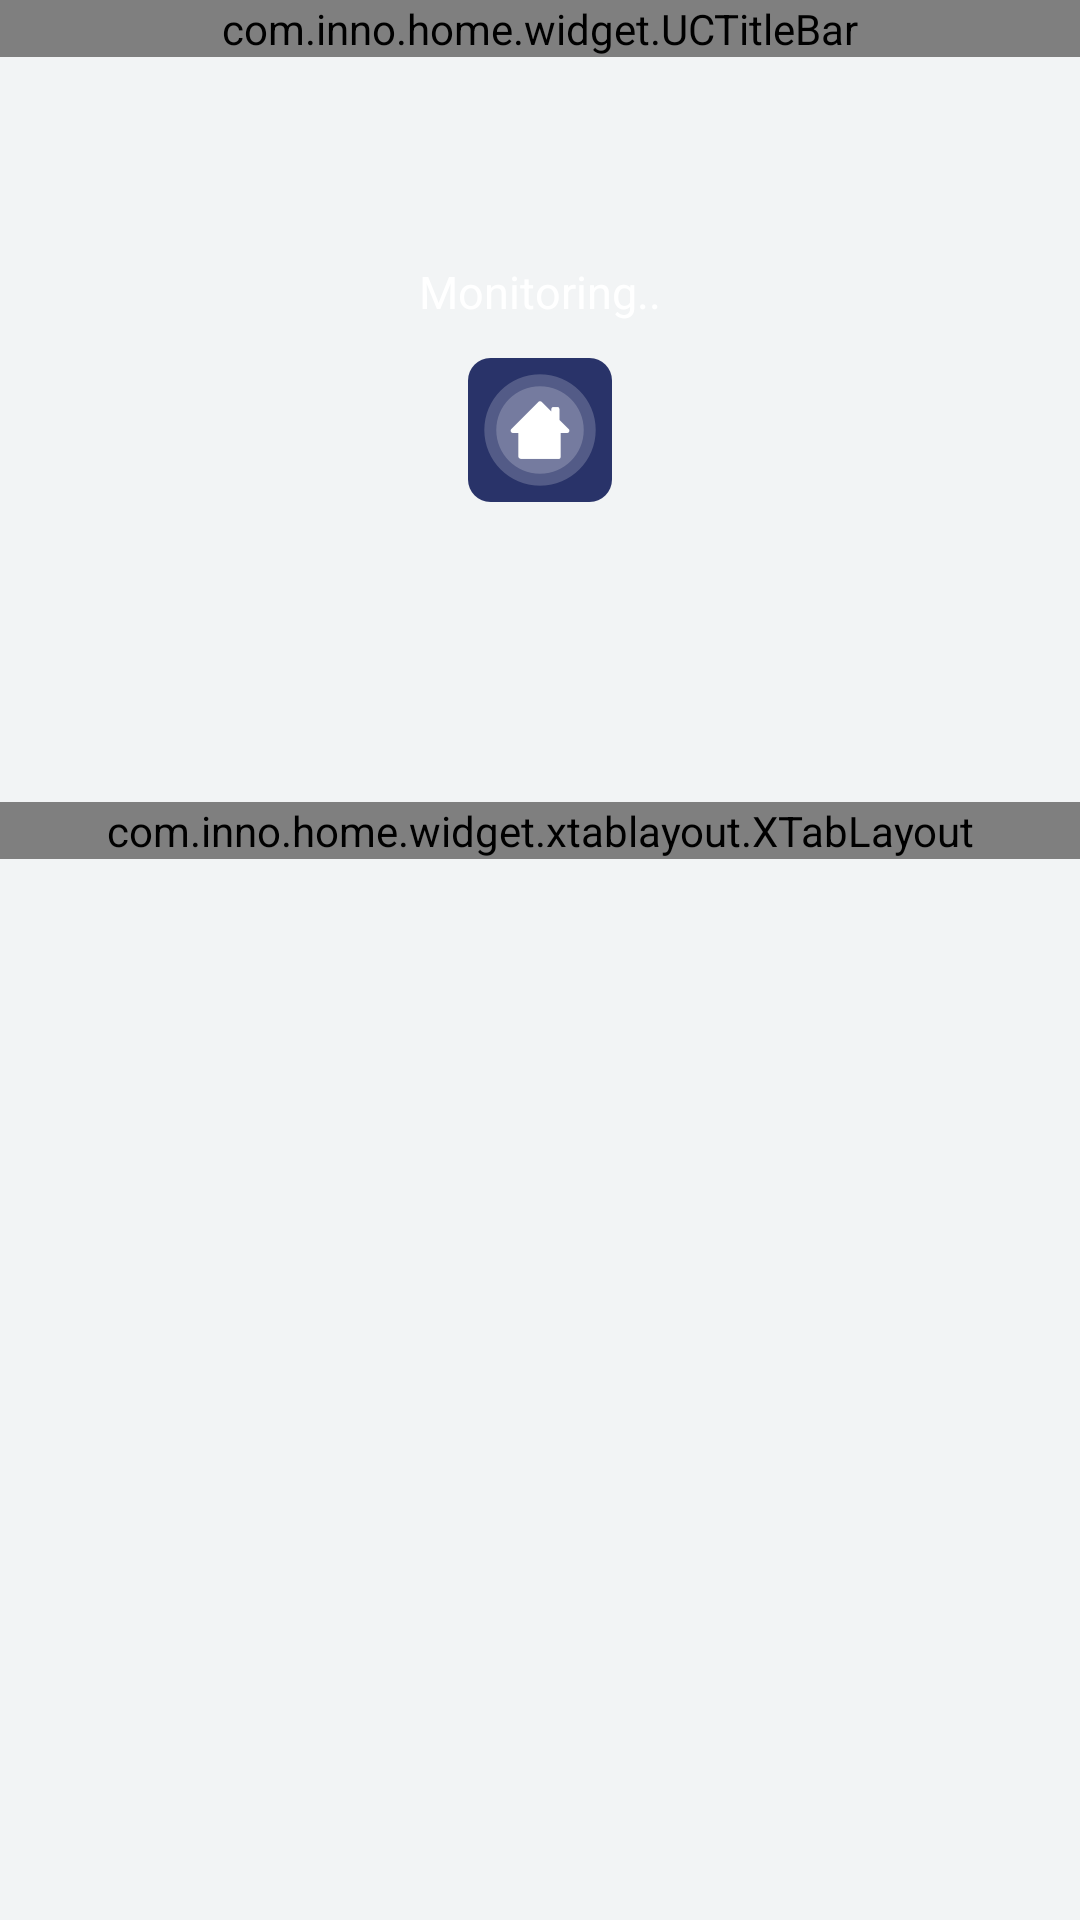

Write the Android layout XML for this screen, with the resource values it uses.
<!-- AndroidManifest.xml: application theme AppTheme -->
<!-- res/layout/activity_device_control.xml -->
<?xml version="1.0" encoding="utf-8"?>
<LinearLayout xmlns:android="http://schemas.android.com/apk/res/android"
    xmlns:app="http://schemas.android.com/apk/res-auto"
    xmlns:tools="http://schemas.android.com/tools"
    android:layout_width="match_parent"
    android:layout_height="match_parent"
    android:orientation="vertical">

    <com.inno.home.widget.UCTitleBar
        android:id="@+id/title_bar"
        android:layout_width="match_parent"
        android:layout_height="wrap_content">

    </com.inno.home.widget.UCTitleBar>

    <FrameLayout
        android:layout_width="match_parent"
        android:layout_height="match_parent">

        <LinearLayout
            android:id="@+id/content_view"
            android:layout_width="match_parent"
            android:layout_height="match_parent"
            android:orientation="vertical">

            <android.support.constraint.ConstraintLayout
                android:id="@+id/control_status_bg"
                android:layout_width="match_parent"
                android:layout_height="0dp"
                android:layout_weight="2">

                <TextView
                    android:id="@+id/tv_control_prompt"
                    android:layout_width="wrap_content"
                    android:layout_height="wrap_content"
                    android:layout_marginBottom="12dp"
                    android:text="@string/device_control_prompt"
                    android:textColor="@color/white"
                    android:textSize="@dimen/text_size_title_menu"
                    app:layout_constraintBottom_toTopOf="@+id/iv_control_icon"
                    app:layout_constraintEnd_toEndOf="parent"
                    app:layout_constraintStart_toStartOf="parent" />

                <ImageView
                    android:id="@+id/iv_control_icon"
                    android:layout_width="wrap_content"
                    android:layout_height="wrap_content"
                    app:layout_constraintBottom_toBottomOf="parent"
                    app:layout_constraintEnd_toEndOf="parent"
                    app:layout_constraintStart_toStartOf="parent"
                    app:layout_constraintTop_toTopOf="parent"
                    app:srcCompat="@mipmap/ic_launcher" />

                <TextView
                    android:id="@+id/tv_control_status"
                    android:layout_width="wrap_content"
                    android:layout_height="wrap_content"
                    android:layout_marginTop="@dimen/activity_vertical_margin"
                    android:textColor="@color/white"
                    app:layout_constraintEnd_toEndOf="parent"
                    app:layout_constraintStart_toStartOf="parent"
                    app:layout_constraintTop_toBottomOf="@+id/iv_control_icon"
                    tools:text="TextView" />
            </android.support.constraint.ConstraintLayout>

            <LinearLayout
                android:layout_width="match_parent"
                android:layout_height="0dp"
                android:layout_weight="3"
                android:orientation="vertical">

                <com.inno.home.widget.xtablayout.XTabLayout
                    android:id="@+id/tab_layout"
                    android:layout_width="match_parent"
                    android:layout_height="wrap_content"
                    android:background="@color/device_control_online"
                    app:tabGravity="center"
                    app:xTabDisplayNum="2"
                    app:xTabDividerWidthWidthText="false"
                    app:xTabIndicatorColor="@color/white"
                    app:xTabIndicatorHeight="@dimen/tab_indicator_height"
                    app:xTabIndicatorWidth="@dimen/tab_indicator_width"
                    app:xTabMode="scrollable"
                    app:xTabSelectedTextColor="@color/white"
                    app:xTabSelectedTextSize="@dimen/text_size_btn"
                    app:xTabTextColor="@color/white"
                    app:xTabTextSelectedBold="false"
                    app:xTabTextSize="@dimen/text_size_btn">

                </com.inno.home.widget.xtablayout.XTabLayout>

                <android.support.v4.view.ViewPager
                    android:id="@+id/vp"
                    android:layout_width="match_parent"
                    android:layout_height="match_parent"
                    app:layout_behavior="@string/appbar_scrolling_view_behavior" />

            </LinearLayout>
        </LinearLayout>

    </FrameLayout>
</LinearLayout>
<!-- resources referenced by this layout -->
<resources>
  <color name="device_control_online">#3EB97E</color>
  <color name="white">#FFFFFF</color>
  <dimen name="activity_vertical_margin">16dp</dimen>
  <dimen name="text_size_btn">16sp</dimen>
  <dimen name="text_size_title_menu">15sp</dimen>
  <!-- mipmap ic_launcher: png bitmap (mipmap-xxhdpi, 5569 bytes) -->
  <string name="device_control_prompt">Monitoring..</string>
  <style name="AppTheme" parent="Theme.AppCompat.Light.NoActionBar">
          
          <item name="colorPrimary">@color/colorPrimary</item>
          <item name="colorPrimaryDark">@color/colorPrimaryDark</item>
          <item name="colorAccent">@color/colorAccent</item>
          <item name="android:textColorHint">@color/textColorHint</item>
          <item name="colorControlNormal">@color/colorControlNormal</item>
          <item name="colorControlActivated">@color/colorControlActivated</item>
          
          <item name="android:windowBackground">@color/appBackground</item>
          <item name="android:windowIsTranslucent">true</item>
      </style>
  <color name="colorPrimary">#3F51B5</color>
  <color name="colorPrimaryDark">#293369</color>
  <color name="colorAccent">#FF4081</color>
  <color name="textColorHint">#A1A6BB</color>
  <color name="colorControlNormal">#E4E7F0</color>
  <color name="colorControlActivated">#FFFFFF</color>
  <color name="appBackground">#F2F4F5</color>
</resources>
